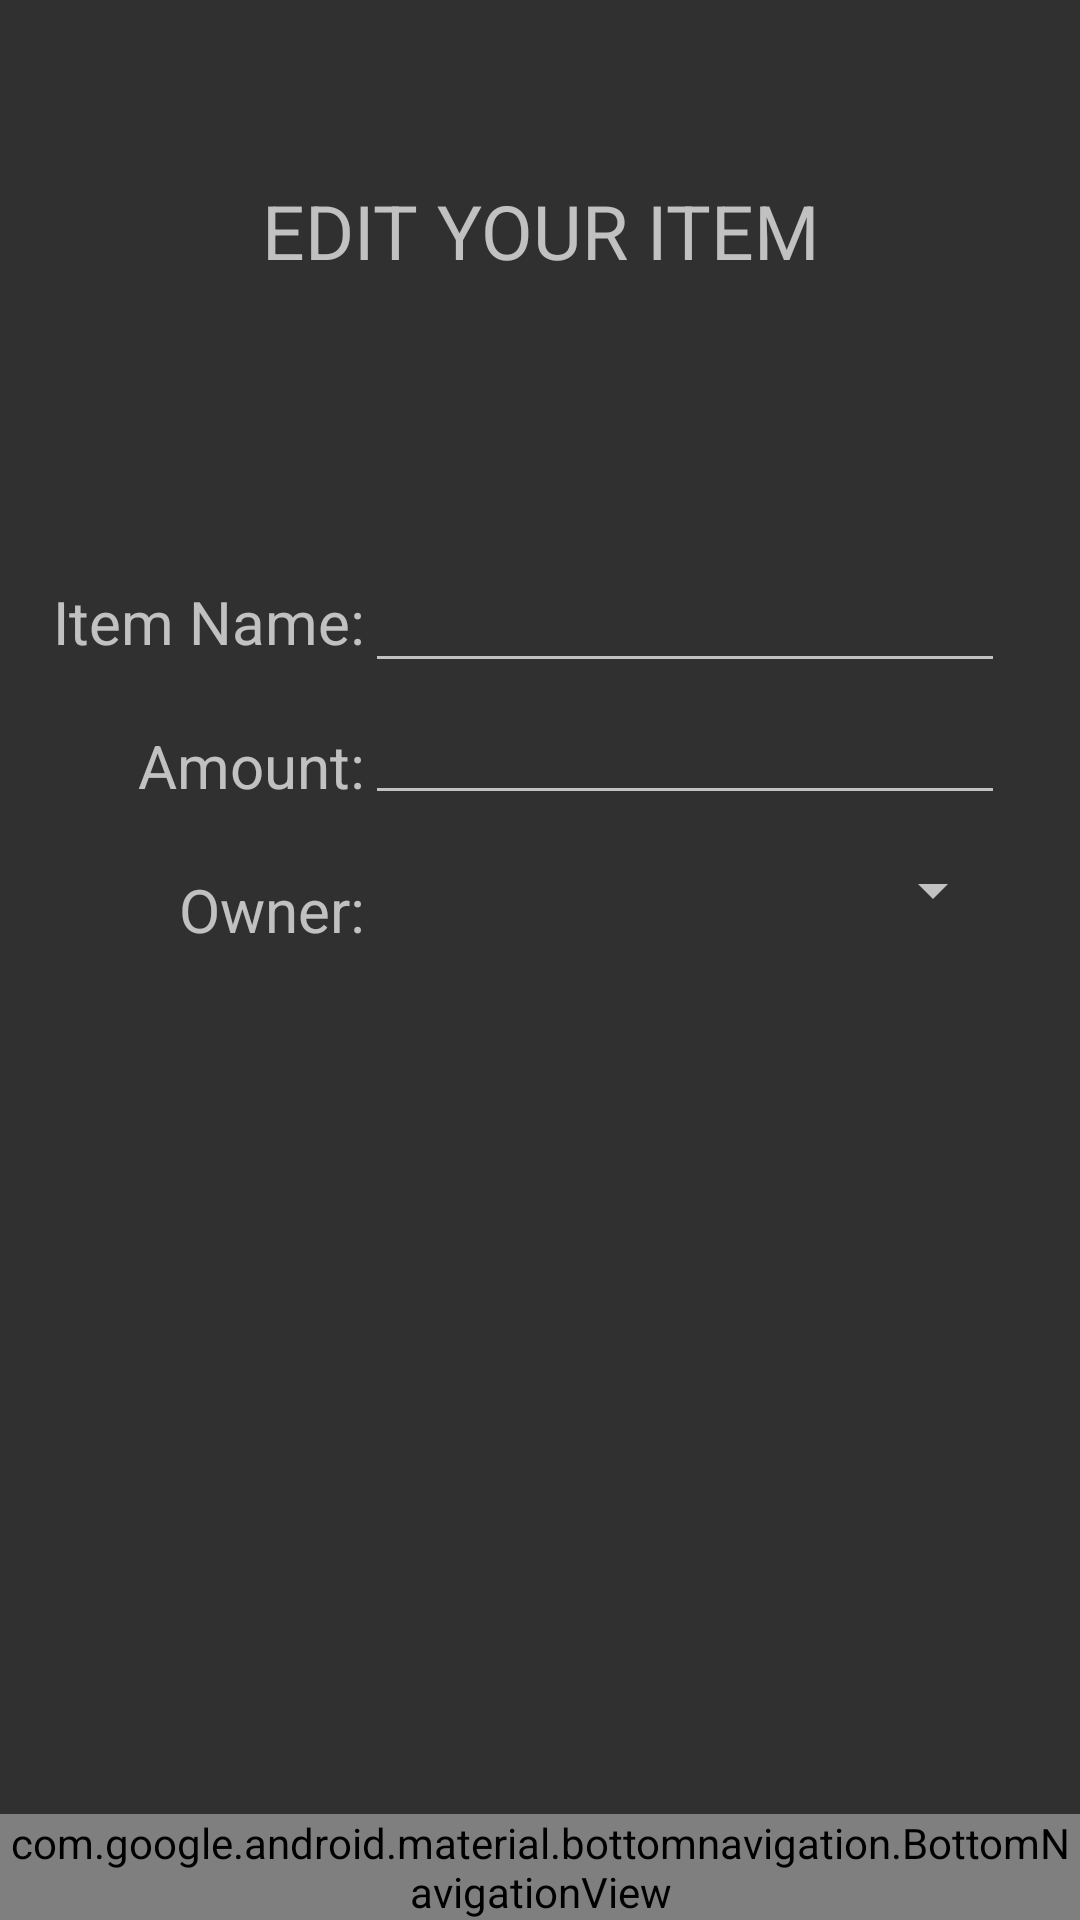

Android layout source for this screen:
<!-- AndroidManifest.xml: application theme Theme.AppCompat.NoActionBar -->
<!-- res/layout/fragment_display_inventory.xml -->
<?xml version="1.0" encoding="utf-8"?>
<RelativeLayout xmlns:android="http://schemas.android.com/apk/res/android"
    android:layout_width="match_parent"
    android:layout_height="match_parent"
    xmlns:app="http://schemas.android.com/apk/res-auto">


    <LinearLayout
        android:layout_width="match_parent"
        android:layout_height="match_parent"
        android:orientation="vertical">

        <TextView
            android:layout_width="match_parent"
            android:layout_height="wrap_content"
            android:text="EDIT YOUR ITEM"
            android:textSize="25dp"
            android:layout_gravity="center"
            android:textAlignment="center"
            android:layout_marginTop="60dp"/>


        <LinearLayout
            android:layout_width="match_parent"
            android:layout_height="wrap_content"
            android:orientation="horizontal">


            <LinearLayout
                android:layout_width="wrap_content"
                android:layout_weight="1"
                android:layout_height="match_parent"
                android:orientation="vertical">


                <Space
                    android:layout_width="match_parent"
                    android:layout_height="90dp"/>

                <TextView
                    android:layout_width="match_parent"
                    android:textAlignment="textEnd"
                    android:layout_height="wrap_content"
                    android:text="Item Name:"
                    android:paddingTop="10dp"
                    android:paddingBottom="11dp"
                    android:textSize="20sp"/>

                <TextView
                    android:layout_width="match_parent"
                    android:textAlignment="textEnd"
                    android:layout_height="wrap_content"
                    android:text="Amount:"
                    android:textSize="20sp"
                    android:paddingTop="10dp"
                    android:paddingBottom="11dp"/>

                <TextView
                    android:layout_width="match_parent"
                    android:textAlignment="textEnd"
                    android:layout_height="wrap_content"
                    android:text="Owner:"
                    android:textSize="20sp"
                    android:paddingTop="10dp"
                    android:paddingBottom="11dp"/>



            </LinearLayout>

            <LinearLayout
                android:layout_width="wrap_content"
                android:layout_weight="4"
                android:layout_height="match_parent"
                android:orientation="vertical">




                <Space
                    android:layout_width="match_parent"
                    android:layout_height="90dp"/>

                <EditText
                    android:id="@+id/fragment_display_edit_text_name"
                    android:layout_width="match_parent"
                    android:textAlignment="textStart"
                    android:layout_height="wrap_content"
                    android:text=""
                    android:ems="6"
                    android:inputType="text"
                    android:textSize="20sp"

                    android:layout_marginEnd="25dp"/>

                <EditText
                    android:id="@+id/fragment_display_edit_amount"
                    android:layout_width="match_parent"
                    android:textAlignment="textStart"
                    android:layout_height="wrap_content"
                    android:text=""
                    android:ems="6"
                    android:textSize="20sp"
                    android:inputType="number"
                    android:layout_marginEnd="25dp"/>

                <Spinner
                    android:id="@+id/fragment_display_spinner_user"
                    android:layout_width="match_parent"
                    android:textAlignment="textStart"
                    android:layout_height="40dp"
                    android:textSize="20sp"
                    android:layout_marginTop="5dp"
                    android:layout_marginEnd="25dp"/>


            </LinearLayout>


        </LinearLayout>



        






    </LinearLayout>


    <android.support.design.widget.BottomNavigationView
        android:id="@+id/bottom_navigation_display_inventory"
        android:layout_width="match_parent"
        android:layout_height="wrap_content"
        android:layout_alignParentBottom="true"
        app:menu="@menu/bottom_nav_display_inventory"
        android:background="@color/black"
        />

















</RelativeLayout>
<!-- resources referenced by this layout -->
<resources>
  <color name="black">#000</color>
  <color name="colorWhite">#FFF</color>
  <!-- drawable rounded_corner_button (drawable) -->
  <?xml version="1.0" encoding="utf-8"?>
  <shape xmlns:android="http://schemas.android.com/apk/res/android" >
      <stroke
          android:width="3dp"
          android:color="@color/colorPrimary" />
  
      
  
      <padding
          android:left="1dp"
          android:right="1dp"
          android:bottom="1dp"
          android:top="1dp" />
  
  
  
      <corners android:radius="30dp" />
  </shape>
  <color name="colorPrimary">#169418</color>
</resources>
